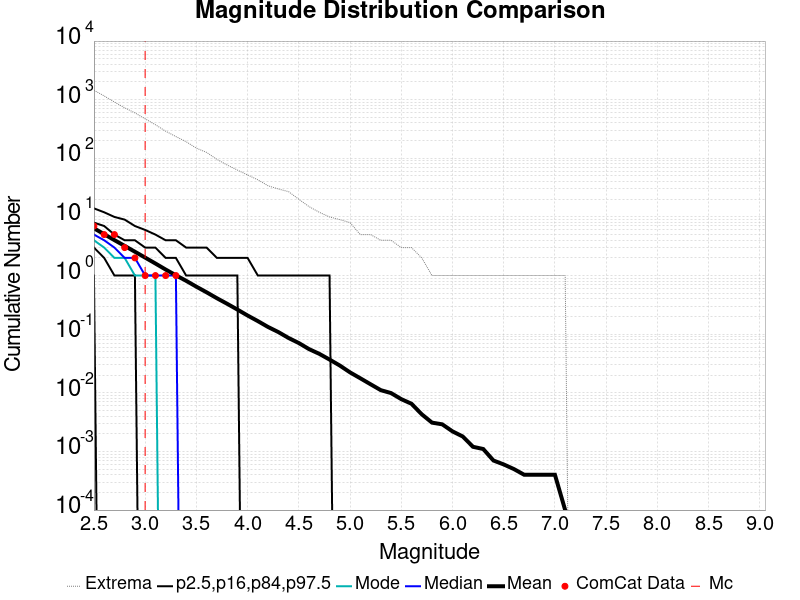

Data behind this chart, as committed beside it:
Magnitude, ComCat Data, Simulation Mean, Simulation Median, Simulation Mode, Simulation Minimum, Simulation Maximum, 2.5 %-ile, 16 %-ile, 84 %-ile, 97.5 %-ile
2.5, 7.0, 6.402, 5.0, 4.0, 0.0, 1447, 1.0, 3.0, 8.0, 14.0
2.6, 5.0, 5.079, 4.0, 3.0, 0.0, 1159, 0.0, 2.0, 7.0, 12.0
2.7, 5.0, 4.026, 3.0, 2.0, 0.0, 911.0, 0.0, 1.0, 5.0, 10.0
2.8, 3.0, 3.205, 2.0, 2.0, 0.0, 727.0, 0.0, 1.0, 4.0, 9.0
2.9, 2.0, 2.55, 2.0, 1.0, 0.0, 595.0, 0.0, 1.0, 4.0, 7.0
3.0, 1.0, 2.024, 1.0, 1.0, 0.0, 471.0, 0.0, 0.0, 3.0, 6.0
3.1, 1.0, 1.606, 1.0, 1.0, 0.0, 374.0, 0.0, 0.0, 3.0, 5.0
3.2, 1.0, 1.267, 1.0, 0.0, 0.0, 290.0, 0.0, 0.0, 2.0, 4.0
3.3, 1.0, 1.011, 1.0, 0.0, 0.0, 235.0, 0.0, 0.0, 2.0, 4.0
3.4, 0.0, 0.814, 0.0, 0.0, 0.0, 192.0, 0.0, 0.0, 1.0, 3.0
3.5, 0.0, 0.6459, 0.0, 0.0, 0.0, 149.0, 0.0, 0.0, 1.0, 3.0
3.6, 0.0, 0.5179, 0.0, 0.0, 0.0, 126.0, 0.0, 0.0, 1.0, 3.0
3.7, 0.0, 0.4108, 0.0, 0.0, 0.0, 96.0, 0.0, 0.0, 1.0, 2.0
3.8, 0.0, 0.3302, 0.0, 0.0, 0.0, 77.0, 0.0, 0.0, 1.0, 2.0
3.9, 0.0, 0.2632, 0.0, 0.0, 0.0, 63.0, 0.0, 0.0, 1.0, 2.0
4.0, 0.0, 0.2082, 0.0, 0.0, 0.0, 52.0, 0.0, 0.0, 0.0, 2.0
4.1, 0.0, 0.1672, 0.0, 0.0, 0.0, 43.0, 0.0, 0.0, 0.0, 1.0
4.2, 0.0, 0.1326, 0.0, 0.0, 0.0, 34.0, 0.0, 0.0, 0.0, 1.0
4.3, 0.0, 0.1087, 0.0, 0.0, 0.0, 30.0, 0.0, 0.0, 0.0, 1.0
4.4, 0.0, 0.0861, 0.0, 0.0, 0.0, 27.0, 0.0, 0.0, 0.0, 1.0
4.5, 0.0, 0.0706, 0.0, 0.0, 0.0, 20.0, 0.0, 0.0, 0.0, 1.0
4.6, 0.0, 0.0556, 0.0, 0.0, 0.0, 15.0, 0.0, 0.0, 0.0, 1.0
4.7, 0.0, 0.0462, 0.0, 0.0, 0.0, 12.0, 0.0, 0.0, 0.0, 1.0
4.8, 0.0, 0.0369, 0.0, 0.0, 0.0, 10.0, 0.0, 0.0, 0.0, 1.0
4.9, 0.0, 0.0292, 0.0, 0.0, 0.0, 9.0, 0.0, 0.0, 0.0, 0.0
5.0, 0.0, 0.0223, 0.0, 0.0, 0.0, 8.0, 0.0, 0.0, 0.0, 0.0
5.1, 0.0, 0.0177, 0.0, 0.0, 0.0, 5.0, 0.0, 0.0, 0.0, 0.0
5.2, 0.0, 0.014, 0.0, 0.0, 0.0, 5.0, 0.0, 0.0, 0.0, 0.0
5.3, 0.0, 0.0111, 0.0, 0.0, 0.0, 4.0, 0.0, 0.0, 0.0, 0.0
5.4, 0.0, 0.0099, 0.0, 0.0, 0.0, 4.0, 0.0, 0.0, 0.0, 0.0
5.5, 0.0, 0.0078, 0.0, 0.0, 0.0, 3.0, 0.0, 0.0, 0.0, 0.0
5.6, 0.0, 0.0065, 0.0, 0.0, 0.0, 3.0, 0.0, 0.0, 0.0, 0.0
5.7, 0.0, 0.0043, 0.0, 0.0, 0.0, 2.0, 0.0, 0.0, 0.0, 0.0
5.8, 0.0, 0.0031, 0.0, 0.0, 0.0, 1.0, 0.0, 0.0, 0.0, 0.0
5.9, 0.0, 0.0029, 0.0, 0.0, 0.0, 1.0, 0.0, 0.0, 0.0, 0.0
6.0, 0.0, 0.0022, 0.0, 0.0, 0.0, 1.0, 0.0, 0.0, 0.0, 0.0
6.1, 0.0, 0.0018, 0.0, 0.0, 0.0, 1.0, 0.0, 0.0, 0.0, 0.0
6.2, 0.0, 0.0012, 0.0, 0.0, 0.0, 1.0, 0.0, 0.0, 0.0, 0.0
6.3, 0.0, 0.0011, 0.0, 0.0, 0.0, 1.0, 0.0, 0.0, 0.0, 0.0
6.4, 0.0, 7.0E-4, 0.0, 0.0, 0.0, 1.0, 0.0, 0.0, 0.0, 0.0
6.5, 0.0, 6.0E-4, 0.0, 0.0, 0.0, 1.0, 0.0, 0.0, 0.0, 0.0
6.6, 0.0, 5.0E-4, 0.0, 0.0, 0.0, 1.0, 0.0, 0.0, 0.0, 0.0
6.7, 0.0, 4.0E-4, 0.0, 0.0, 0.0, 1.0, 0.0, 0.0, 0.0, 0.0
6.8, 0.0, 4.0E-4, 0.0, 0.0, 0.0, 1.0, 0.0, 0.0, 0.0, 0.0
6.9, 0.0, 4.0E-4, 0.0, 0.0, 0.0, 1.0, 0.0, 0.0, 0.0, 0.0
7.0, 0.0, 4.0E-4, 0.0, 0.0, 0.0, 1.0, 0.0, 0.0, 0.0, 0.0
7.1, 0.0, 1.0E-4, 0.0, 0.0, 0.0, 1.0, 0.0, 0.0, 0.0, 0.0
7.2, 0.0, 0.0, 0.0, 0.0, 0.0, 0.0, 0.0, 0.0, 0.0, 0.0
7.3, 0.0, 0.0, 0.0, 0.0, 0.0, 0.0, 0.0, 0.0, 0.0, 0.0
7.4, 0.0, 0.0, 0.0, 0.0, 0.0, 0.0, 0.0, 0.0, 0.0, 0.0
7.5, 0.0, 0.0, 0.0, 0.0, 0.0, 0.0, 0.0, 0.0, 0.0, 0.0
7.6, 0.0, 0.0, 0.0, 0.0, 0.0, 0.0, 0.0, 0.0, 0.0, 0.0
7.7, 0.0, 0.0, 0.0, 0.0, 0.0, 0.0, 0.0, 0.0, 0.0, 0.0
7.8, 0.0, 0.0, 0.0, 0.0, 0.0, 0.0, 0.0, 0.0, 0.0, 0.0
7.9, 0.0, 0.0, 0.0, 0.0, 0.0, 0.0, 0.0, 0.0, 0.0, 0.0
8.0, 0.0, 0.0, 0.0, 0.0, 0.0, 0.0, 0.0, 0.0, 0.0, 0.0
8.1, 0.0, 0.0, 0.0, 0.0, 0.0, 0.0, 0.0, 0.0, 0.0, 0.0
8.2, 0.0, 0.0, 0.0, 0.0, 0.0, 0.0, 0.0, 0.0, 0.0, 0.0
8.3, 0.0, 0.0, 0.0, 0.0, 0.0, 0.0, 0.0, 0.0, 0.0, 0.0
8.4, 0.0, 0.0, 0.0, 0.0, 0.0, 0.0, 0.0, 0.0, 0.0, 0.0
... 6 more rows
